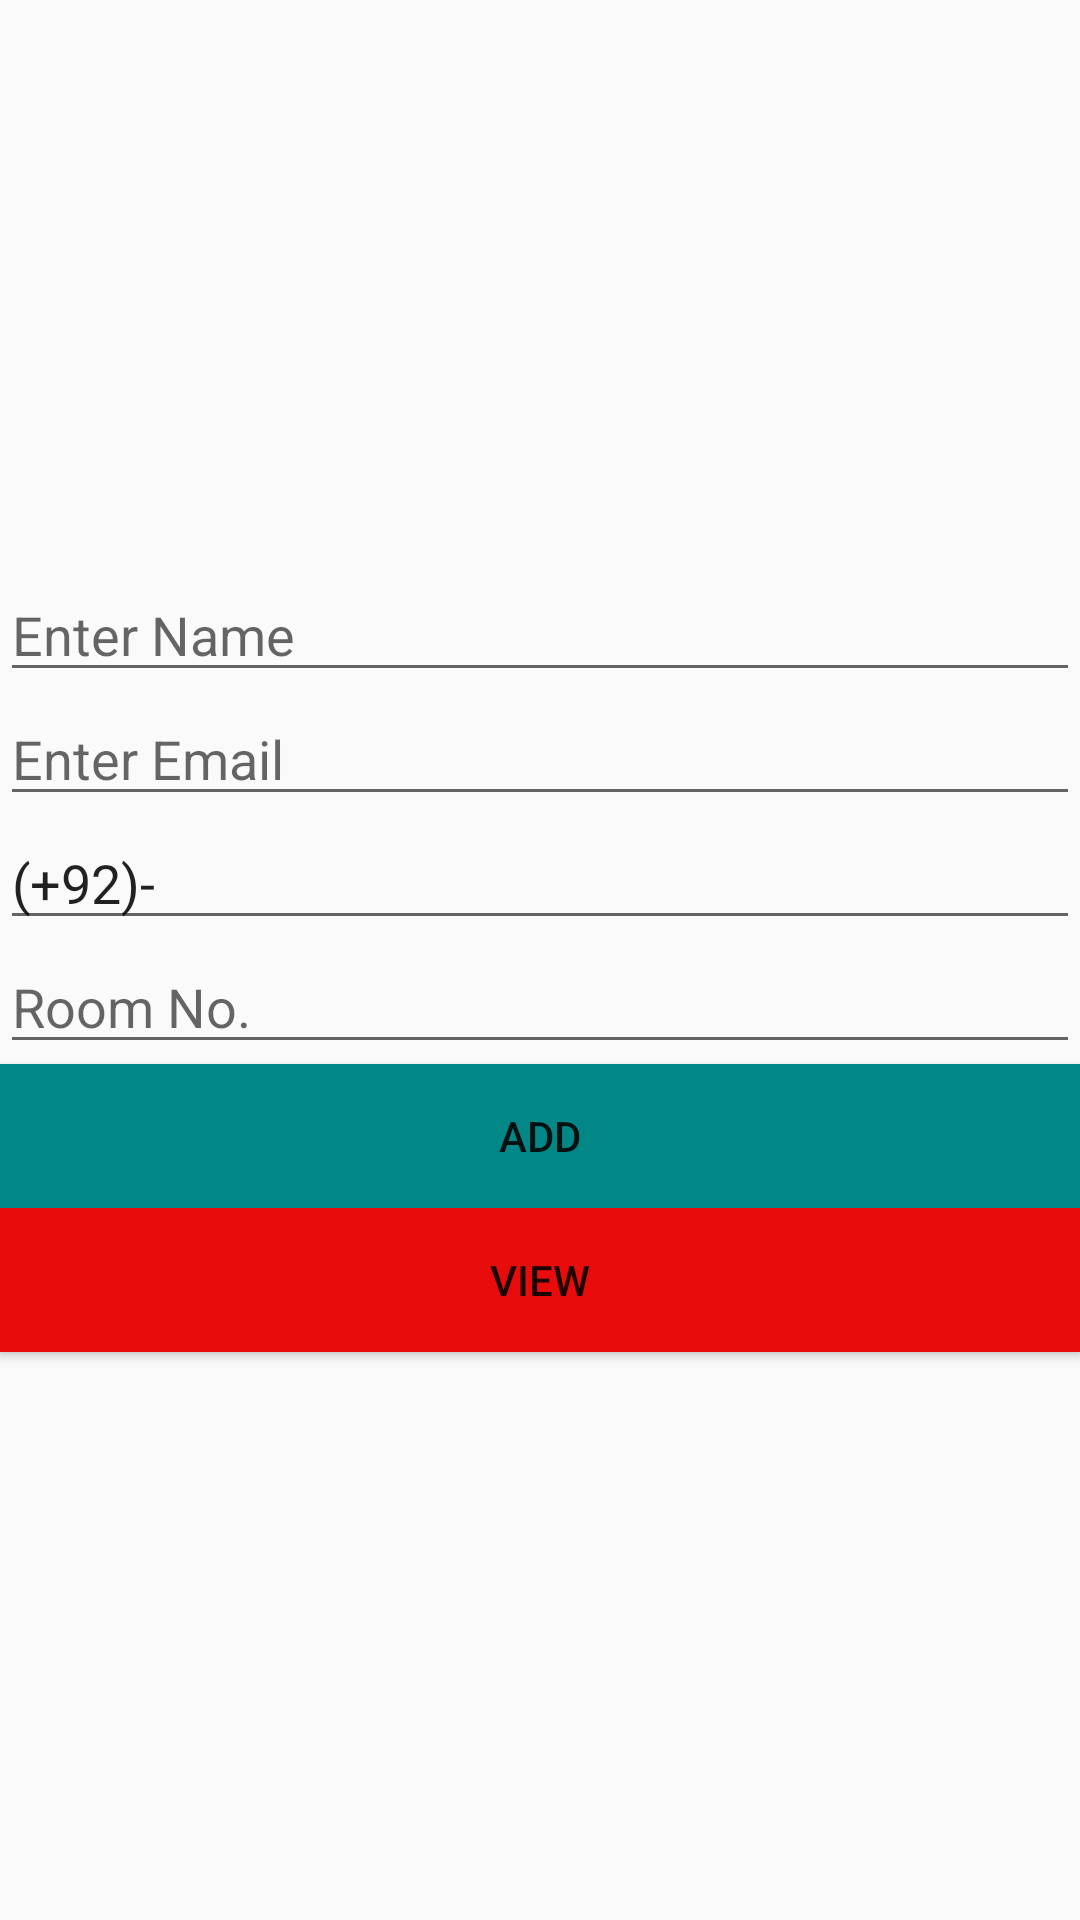

Write the Android layout XML for this screen, with the resource values it uses.
<!-- AndroidManifest.xml: application theme Theme.HostelManagementSystem -->
<!-- res/layout/activity_bedrooms.xml -->
<?xml version="1.0" encoding="utf-8"?>
<LinearLayout xmlns:android="http://schemas.android.com/apk/res/android"
    xmlns:app="http://schemas.android.com/apk/res-auto"
    xmlns:tools="http://schemas.android.com/tools"
    android:layout_width="match_parent"
    android:layout_height="match_parent"
    android:orientation="vertical"
    android:gravity="center"
    tools:context=".Bedrooms">

    <EditText
        android:layout_width="match_parent"
        android:layout_height="wrap_content"
        android:hint="Enter Name"
        android:id="@+id/name"
        android:inputType="textPersonName"
        />
    <EditText
        android:layout_width="match_parent"
        android:layout_height="wrap_content"
        android:hint="Enter Email"
        android:id="@+id/email"
        android:inputType="textEmailAddress"
        />
    <EditText
        android:layout_width="match_parent"
        android:layout_height="wrap_content"
        android:hint="Contact No"
        android:id="@+id/contact"
        android:inputType="phone"
        android:text="(+92)-"
        android:ems="11"
        android:maxLength="17"
        />
    <EditText
        android:layout_width="match_parent"
        android:layout_height="wrap_content"
        android:hint="Room No."
        android:id="@+id/roomNo"
        android:inputType="number"
        android:ems="2"
        android:maxLength="2"

        />
    <Button
        android:layout_margin="@dimen/_10sdp"
        android:layout_width="match_parent"
        android:layout_height="wrap_content"
        android:text="ADD"
        android:background="@color/teal_700"
        android:id="@+id/add_btn"
        />
    <Button
        android:layout_width="match_parent"
        android:layout_height="wrap_content"
        android:text="View"
        android:layout_margin="@dimen/_10sdp"
        android:background="#E80C0C"
        android:id="@+id/view_btn"
        />

</LinearLayout>
<!-- resources referenced by this layout -->
<resources>
  <style name="Theme.HostelManagementSystem" parent="Theme.AppCompat.Light.DarkActionBar">
          
          <item name="colorPrimary">@color/purple_500</item>
          <item name="colorPrimaryVariant">@color/purple_700</item>
          <item name="colorOnPrimary">@color/white</item>
          
          <item name="colorSecondary">@color/teal_200</item>
          <item name="colorSecondaryVariant">@color/teal_700</item>
          <item name="colorOnSecondary">@color/black</item>
          
          <item name="android:statusBarColor">?attr/colorPrimaryVariant</item>
          
      </style>
  <!-- not gathered from this repository: default colours our renderer supplied (Android Studio template values) -->
  <color name="purple_500">#FF6200EE</color>
  <color name="purple_700">#FF3700B3</color>
  <color name="teal_200">#FF03DAC5</color>
  <color name="teal_700">#FF018786</color>
  <color name="black">#FF000000</color>
  <color name="white">#FFFFFFFF</color>
</resources>
